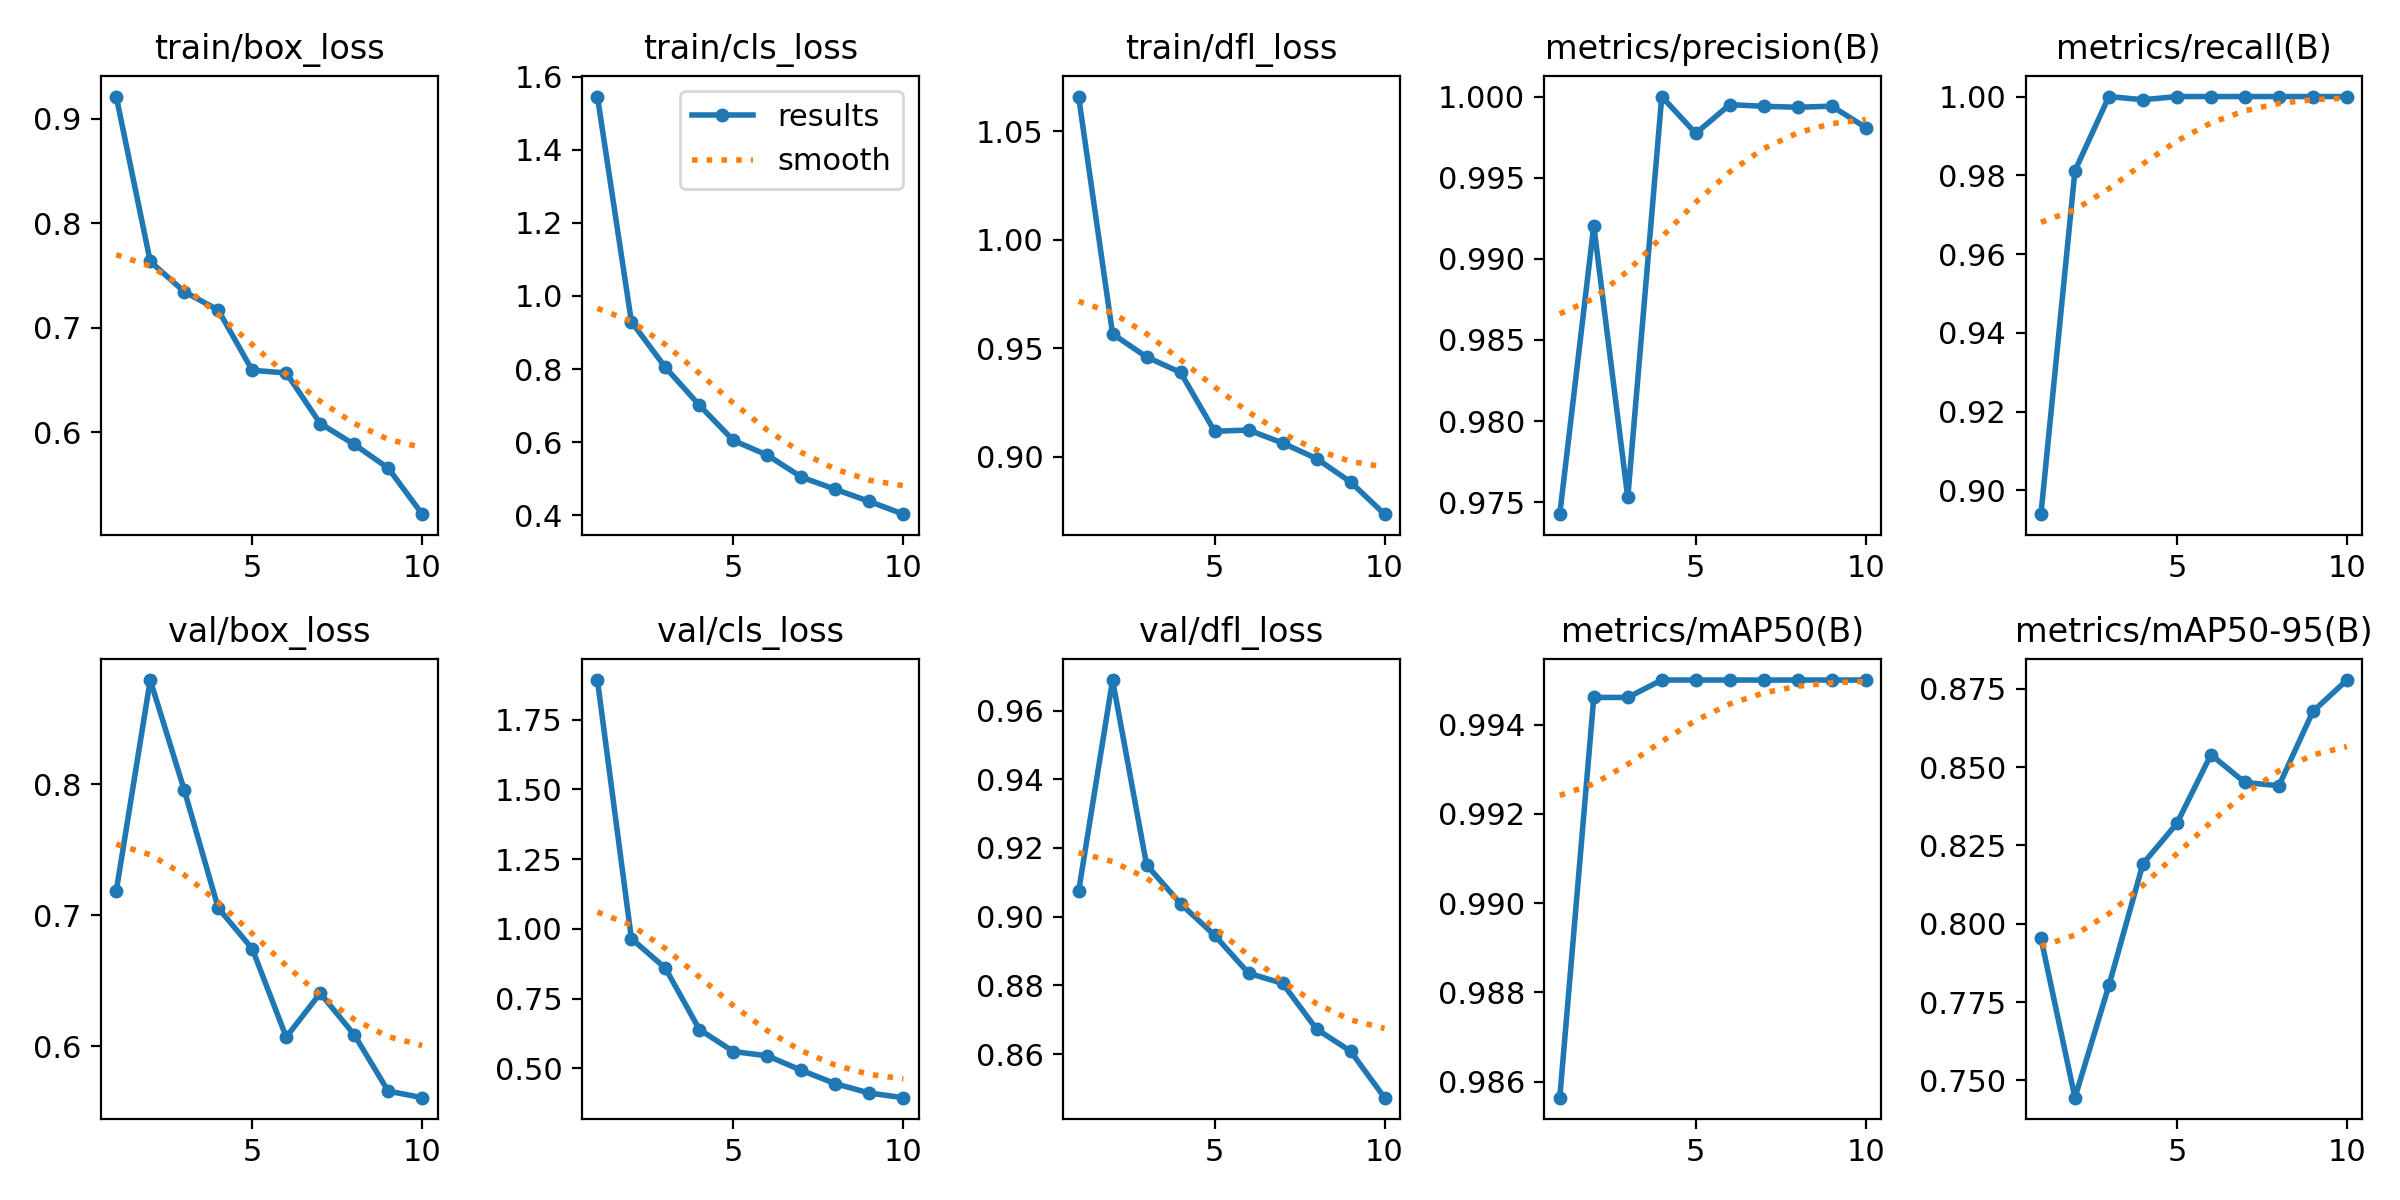

Data behind this chart, as committed beside it:
epoch, train/box_loss, train/cls_loss, train/dfl_loss, metrics/precision(B), metrics/recall(B), metrics/mAP50(B), metrics/mAP50-95(B), val/box_loss, val/cls_loss, val/dfl_loss, lr/pg0, lr/pg1, lr/pg2
1, 0.921, 1.545, 1.066, 0.9743, 0.894, 0.9856, 0.7954, 0.7185, 1.892, 0.9074, 0.0006578, 0.0006578, 0.0006578
2, 0.7633, 0.9295, 0.9567, 0.992, 0.9812, 0.9946, 0.7445, 0.8796, 0.9647, 0.9689, 0.001193, 0.001193, 0.001193
3, 0.7344, 0.8047, 0.9461, 0.9753, 1, 0.9946, 0.7803, 0.7957, 0.8589, 0.9151, 0.001597, 0.001597, 0.001597
4, 0.7168, 0.7013, 0.9389, 1, 0.9992, 0.995, 0.8192, 0.7055, 0.6391, 0.9038, 0.001406, 0.001406, 0.001406
5, 0.6592, 0.605, 0.9118, 0.9977, 1, 0.995, 0.832, 0.6745, 0.5601, 0.8946, 0.001208, 0.001208, 0.001208
6, 0.6566, 0.5649, 0.9124, 0.9995, 1, 0.995, 0.854, 0.6071, 0.5448, 0.8835, 0.00101, 0.00101, 0.00101
7, 0.6083, 0.5049, 0.9064, 0.9994, 1, 0.995, 0.8451, 0.6405, 0.4926, 0.8806, 0.000812, 0.000812, 0.000812
8, 0.5883, 0.4714, 0.8992, 0.9993, 1, 0.995, 0.8441, 0.6089, 0.4448, 0.8673, 0.000614, 0.000614, 0.000614
9, 0.5656, 0.4383, 0.8885, 0.9994, 1, 0.995, 0.8678, 0.5658, 0.4112, 0.8609, 0.000416, 0.000416, 0.000416
10, 0.5216, 0.4035, 0.8736, 0.9981, 1, 0.995, 0.8778, 0.5608, 0.3947, 0.8473, 0.000218, 0.000218, 0.000218
